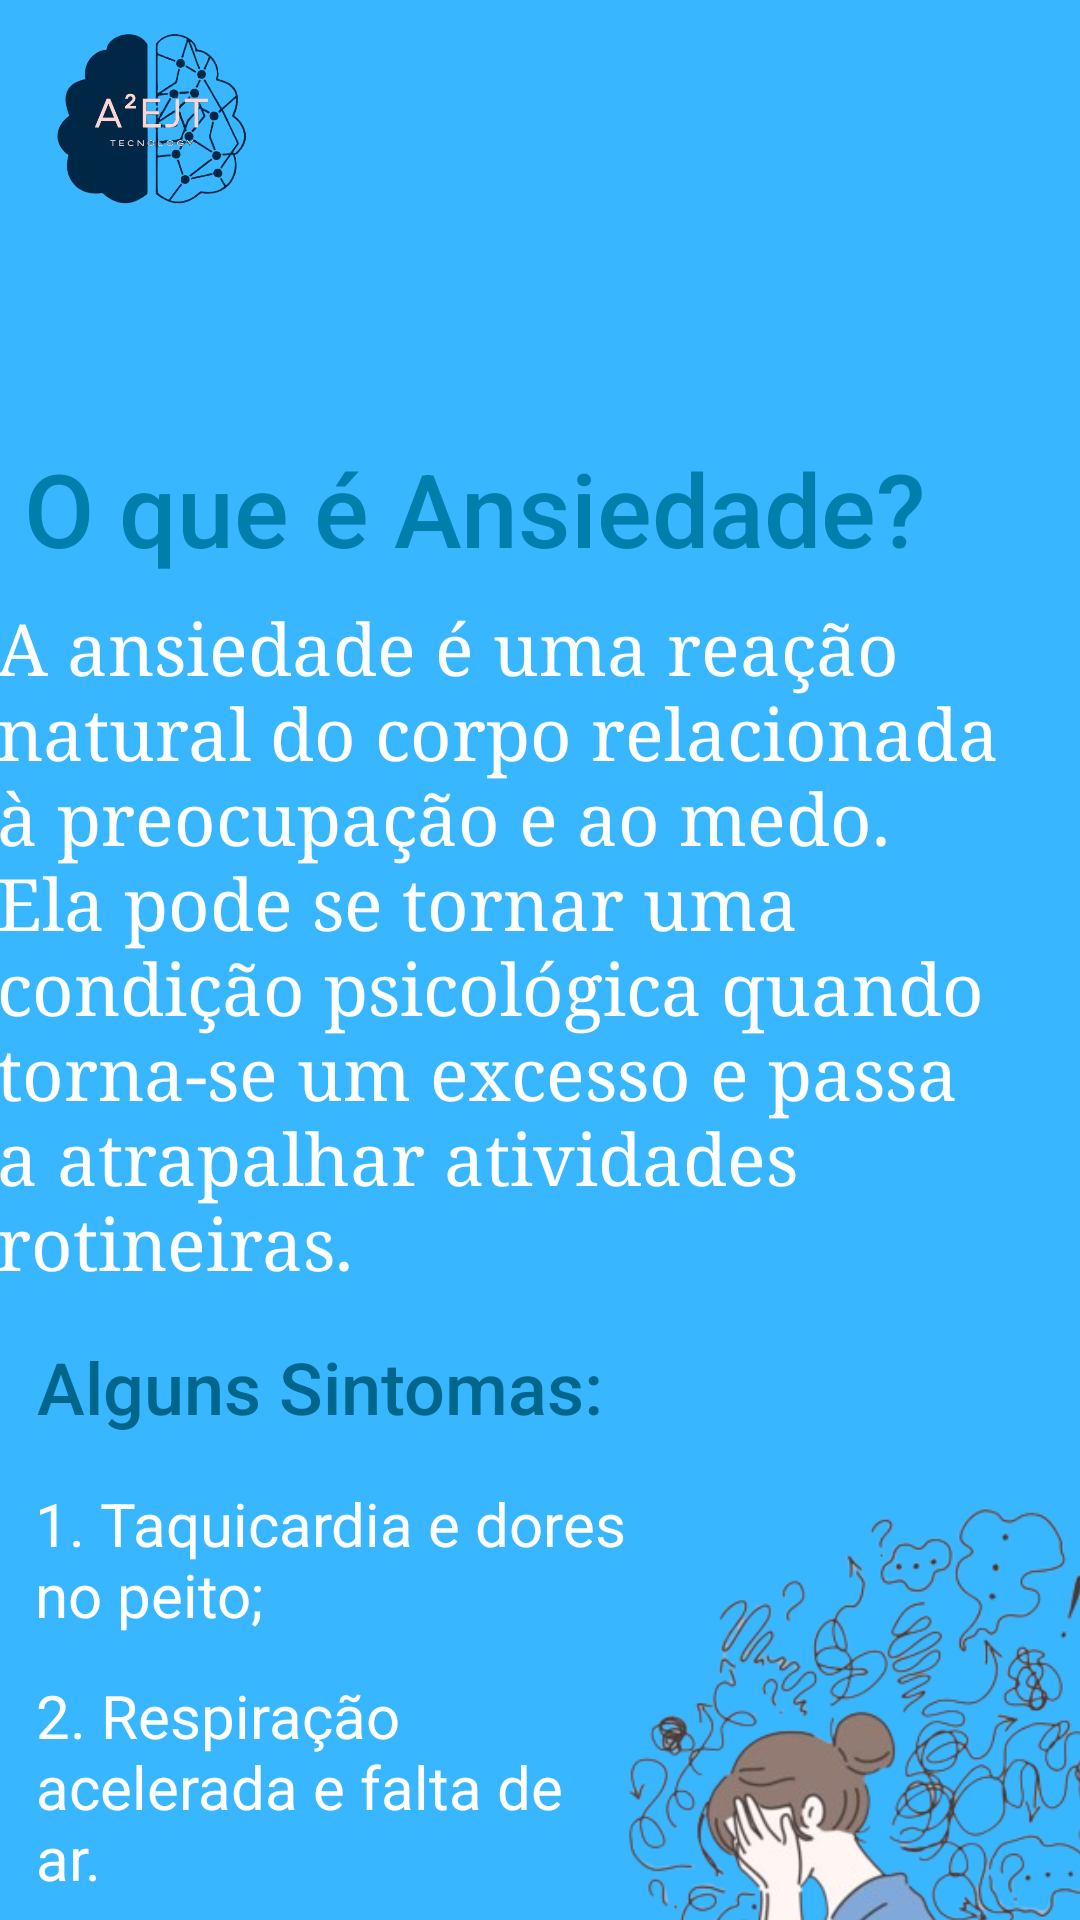

Layout XML and referenced resources for this Android screen:
<!-- AndroidManifest.xml: application theme Theme.TelaPi -->
<!-- res/layout/activity_sobre.xml -->
<?xml version="1.0" encoding="utf-8"?>
<androidx.constraintlayout.widget.ConstraintLayout xmlns:android="http://schemas.android.com/apk/res/android"
    xmlns:app="http://schemas.android.com/apk/res-auto"
    xmlns:tools="http://schemas.android.com/tools"
    android:layout_width="match_parent"
    android:layout_height="match_parent"
    android:background="@color/color"
    tools:context=".Sobre">

    <ImageView
        android:id="@+id/imageView2"
        android:layout_width="370dp"
        android:layout_height="71dp"
        app:layout_constraintBottom_toBottomOf="parent"
        app:layout_constraintEnd_toEndOf="parent"
        app:layout_constraintHorizontal_bias="0.609"
        app:layout_constraintStart_toStartOf="parent"
        app:layout_constraintTop_toTopOf="parent"
        app:layout_constraintVertical_bias="0.098"
        app:srcCompat="@drawable/sosansi" />

    <TextView
        android:id="@+id/textView4"
        android:layout_width="wrap_content"
        android:layout_height="wrap_content"
        android:layout_marginTop="20dp"
        android:fontFamily="sans-serif-medium"
        android:text="O que é Ansiedade? "
        android:textColor="@android:color/system_accent1_500"
        android:textSize="34sp"
        app:layout_constraintEnd_toEndOf="parent"
        app:layout_constraintHorizontal_bias="0.156"
        app:layout_constraintStart_toStartOf="parent"
        app:layout_constraintTop_toBottomOf="@+id/imageView2" />

    <ImageView
        android:id="@+id/imageVoltarSo"
        android:layout_width="99dp"
        android:layout_height="79dp"
        app:srcCompat="@drawable/logo"
        tools:layout_editor_absoluteX="-2dp"
        tools:layout_editor_absoluteY="0dp" />

    <TextView
        android:id="@+id/textEsqueceuS"
        android:layout_width="363dp"
        android:layout_height="238dp"
        android:layout_marginTop="8dp"
        android:fontFamily="serif"
        android:text="A ansiedade é uma reação natural do corpo relacionada à preocupação e ao medo. Ela pode se tornar uma condição psicológica quando torna-se um excesso e passa a atrapalhar atividades rotineiras."
        android:textColor="@color/white"
        android:textSize="24sp"
        app:layout_constraintEnd_toEndOf="parent"
        app:layout_constraintStart_toStartOf="parent"
        app:layout_constraintTop_toBottomOf="@+id/textView4" />

    <ImageView
        android:id="@+id/imageView5"
        android:layout_width="368dp"
        android:layout_height="330dp"
        android:layout_marginStart="116dp"
        app:layout_constraintStart_toStartOf="parent"
        app:layout_constraintTop_toBottomOf="@+id/textEsqueceuS"
        app:srcCompat="@drawable/sobreimg" />

    <TextView
        android:id="@+id/textNovoCD"
        android:layout_width="wrap_content"
        android:layout_height="wrap_content"
        android:layout_marginTop="8dp"
        android:fontFamily="sans-serif-medium"
        android:text="Alguns Sintomas:"
        android:textColor="@color/material_dynamic_primary40"
        android:textSize="24sp"
        app:layout_constraintEnd_toEndOf="parent"
        app:layout_constraintHorizontal_bias="0.072"
        app:layout_constraintStart_toStartOf="parent"
        app:layout_constraintTop_toBottomOf="@+id/textEsqueceuS" />

    <TextView
        android:id="@+id/textView12"
        android:layout_width="215dp"
        android:layout_height="64dp"
        android:layout_marginTop="16dp"
        android:fontFamily="sans-serif-thin"
        android:freezesText="false"
        android:text="1. Taquicardia e dores no peito;"
        android:textColor="@color/white"
        android:textSize="20sp"
        android:textStyle="bold"
        app:layout_constraintEnd_toEndOf="parent"
        app:layout_constraintHorizontal_bias="0.081"
        app:layout_constraintStart_toStartOf="parent"
        app:layout_constraintTop_toBottomOf="@+id/textNovoCD" />

    <TextView
        android:id="@+id/textView13"
        android:layout_width="190dp"
        android:layout_height="78dp"
        android:fontFamily="sans-serif"
        android:text="2. Respiração acelerada e falta de ar."
        android:textColor="@color/white"
        android:textSize="20sp"
        app:layout_constraintEnd_toEndOf="parent"
        app:layout_constraintHorizontal_bias="0.071"
        app:layout_constraintStart_toStartOf="parent"
        app:layout_constraintTop_toBottomOf="@+id/textView12" />

    <TextView
        android:id="@+id/textView14"
        android:layout_width="239dp"
        android:layout_height="58dp"
        android:layout_marginTop="4dp"
        android:fontFamily="sans-serif"
        android:text="3. Calafrios, suor e tremores;"
        android:textColor="@color/white"
        android:textSize="20sp"
        app:layout_constraintBottom_toBottomOf="parent"
        app:layout_constraintEnd_toEndOf="parent"
        app:layout_constraintHorizontal_bias="0.093"
        app:layout_constraintStart_toStartOf="parent"
        app:layout_constraintTop_toBottomOf="@+id/textView13"
        app:layout_constraintVertical_bias="0.103" />

</androidx.constraintlayout.widget.ConstraintLayout>
<!-- resources referenced by this layout -->
<resources>
  <color name="color">#38B6FF</color>
  <color name="white">#FFFFFFFF</color>
  <!-- drawable logo: png bitmap (drawable, 106133 bytes) -->
  <!-- drawable sobreimg: png bitmap (drawable, 134270 bytes) -->
  <style name="Theme.TelaPi" parent="Theme.MaterialComponents.Light.NoActionBar">
          
          <item name="colorPrimary">@color/purple_500</item>
          <item name="colorPrimaryVariant">@color/purple_700</item>
          <item name="colorOnPrimary">@color/white</item>
          
          <item name="colorSecondary">@color/teal_200</item>
          <item name="colorSecondaryVariant">@color/teal_700</item>
          <item name="colorOnSecondary">@color/black</item>
          
          <item name="android:statusBarColor">?attr/colorPrimaryVariant</item>
          
      </style>
  <color name="purple_500">#FF6200EE</color>
  <color name="purple_700">#FF3700B3</color>
  <color name="teal_200">#FF03DAC5</color>
  <color name="teal_700">#FF018786</color>
  <color name="black">#FF000000</color>
</resources>
